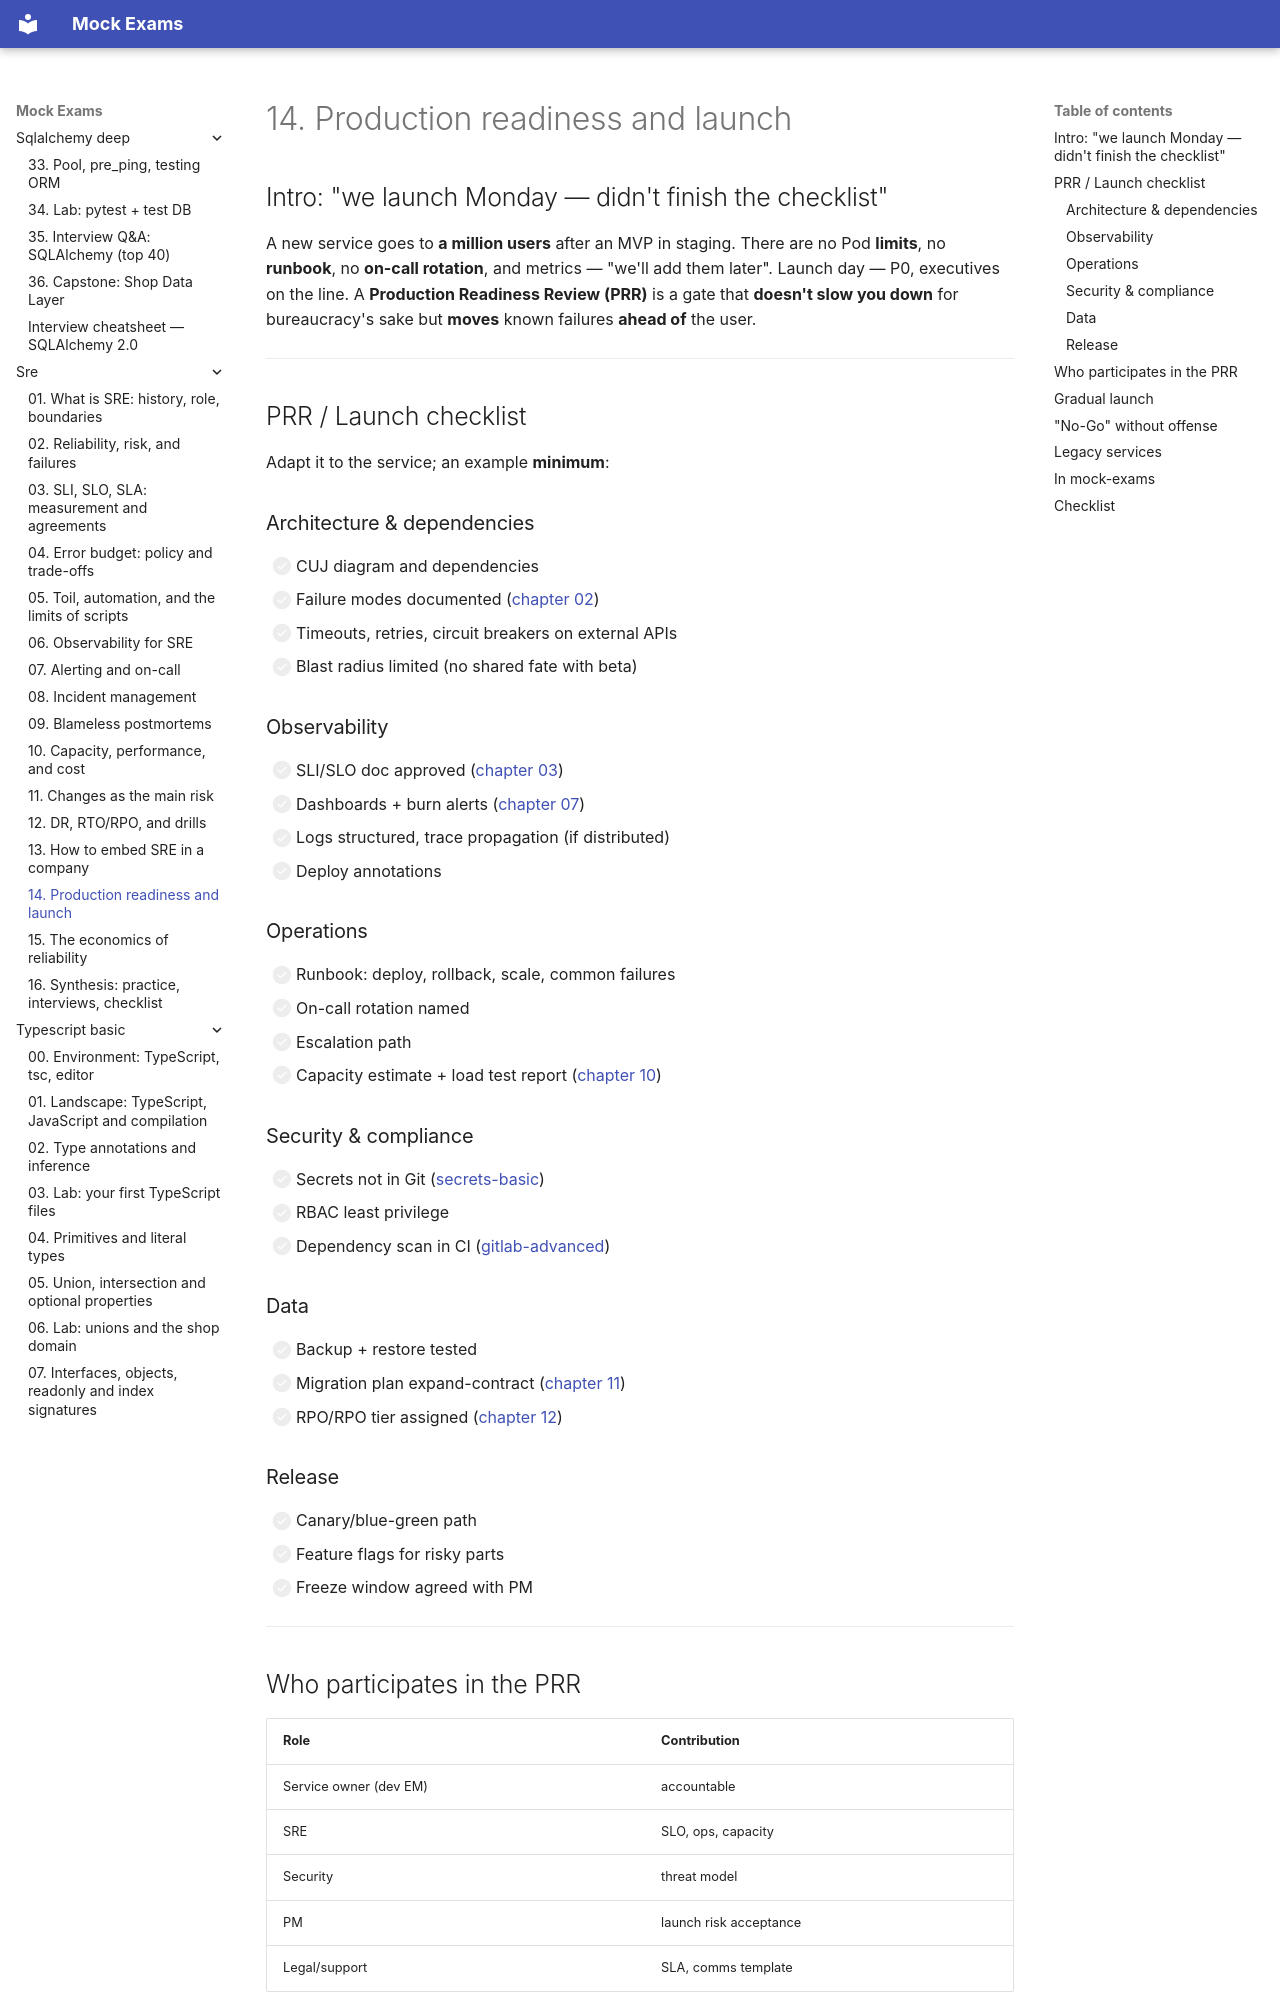

repository: FedorArbuzov/mock-exams · page: sre/14-production-readiness/index.html · generator: mkdocs

# 14. Production readiness and launch

## Intro: "we launch Monday — didn't finish the checklist"

A new service goes to **a million users** after an MVP in staging. There are no Pod **limits**, no **runbook**, no **on-call rotation**, and metrics — "we'll add them later". Launch day — P0, executives on the line. A **Production Readiness Review (PRR)** is a gate that **doesn't slow you down** for bureaucracy's sake but **moves** known failures **ahead of** the user.

---

## PRR / Launch checklist

Adapt it to the service; an example **minimum**:

### Architecture & dependencies

- [ ] CUJ diagram and dependencies
- [ ] Failure modes documented ([chapter 02](02-reliability-and-risk.md))
- [ ] Timeouts, retries, circuit breakers on external APIs
- [ ] Blast radius limited (no shared fate with beta)

### Observability

- [ ] SLI/SLO doc approved ([chapter 03](03-sli-slo-sla.md))
- [ ] Dashboards + burn alerts ([chapter 07](07-alerting-on-call.md))
- [ ] Logs structured, trace propagation (if distributed)
- [ ] Deploy annotations

### Operations

- [ ] Runbook: deploy, rollback, scale, common failures
- [ ] On-call rotation named
- [ ] Escalation path
- [ ] Capacity estimate + load test report ([chapter 10](10-capacity-performance.md))

### Security & compliance

- [ ] Secrets not in Git ([secrets-basic](../secrets-basic/README.md))
- [ ] RBAC least privilege
- [ ] Dependency scan in CI ([gitlab-advanced](../gitlab-advanced/README.md))

### Data

- [ ] Backup + restore tested
- [ ] Migration plan expand-contract ([chapter 11](11-change-and-release.md))
- [ ] RPO/RPO tier assigned ([chapter 12](12-disaster-recovery.md))

### Release

- [ ] Canary/blue-green path
- [ ] Feature flags for risky parts
- [ ] Freeze window agreed with PM

---
